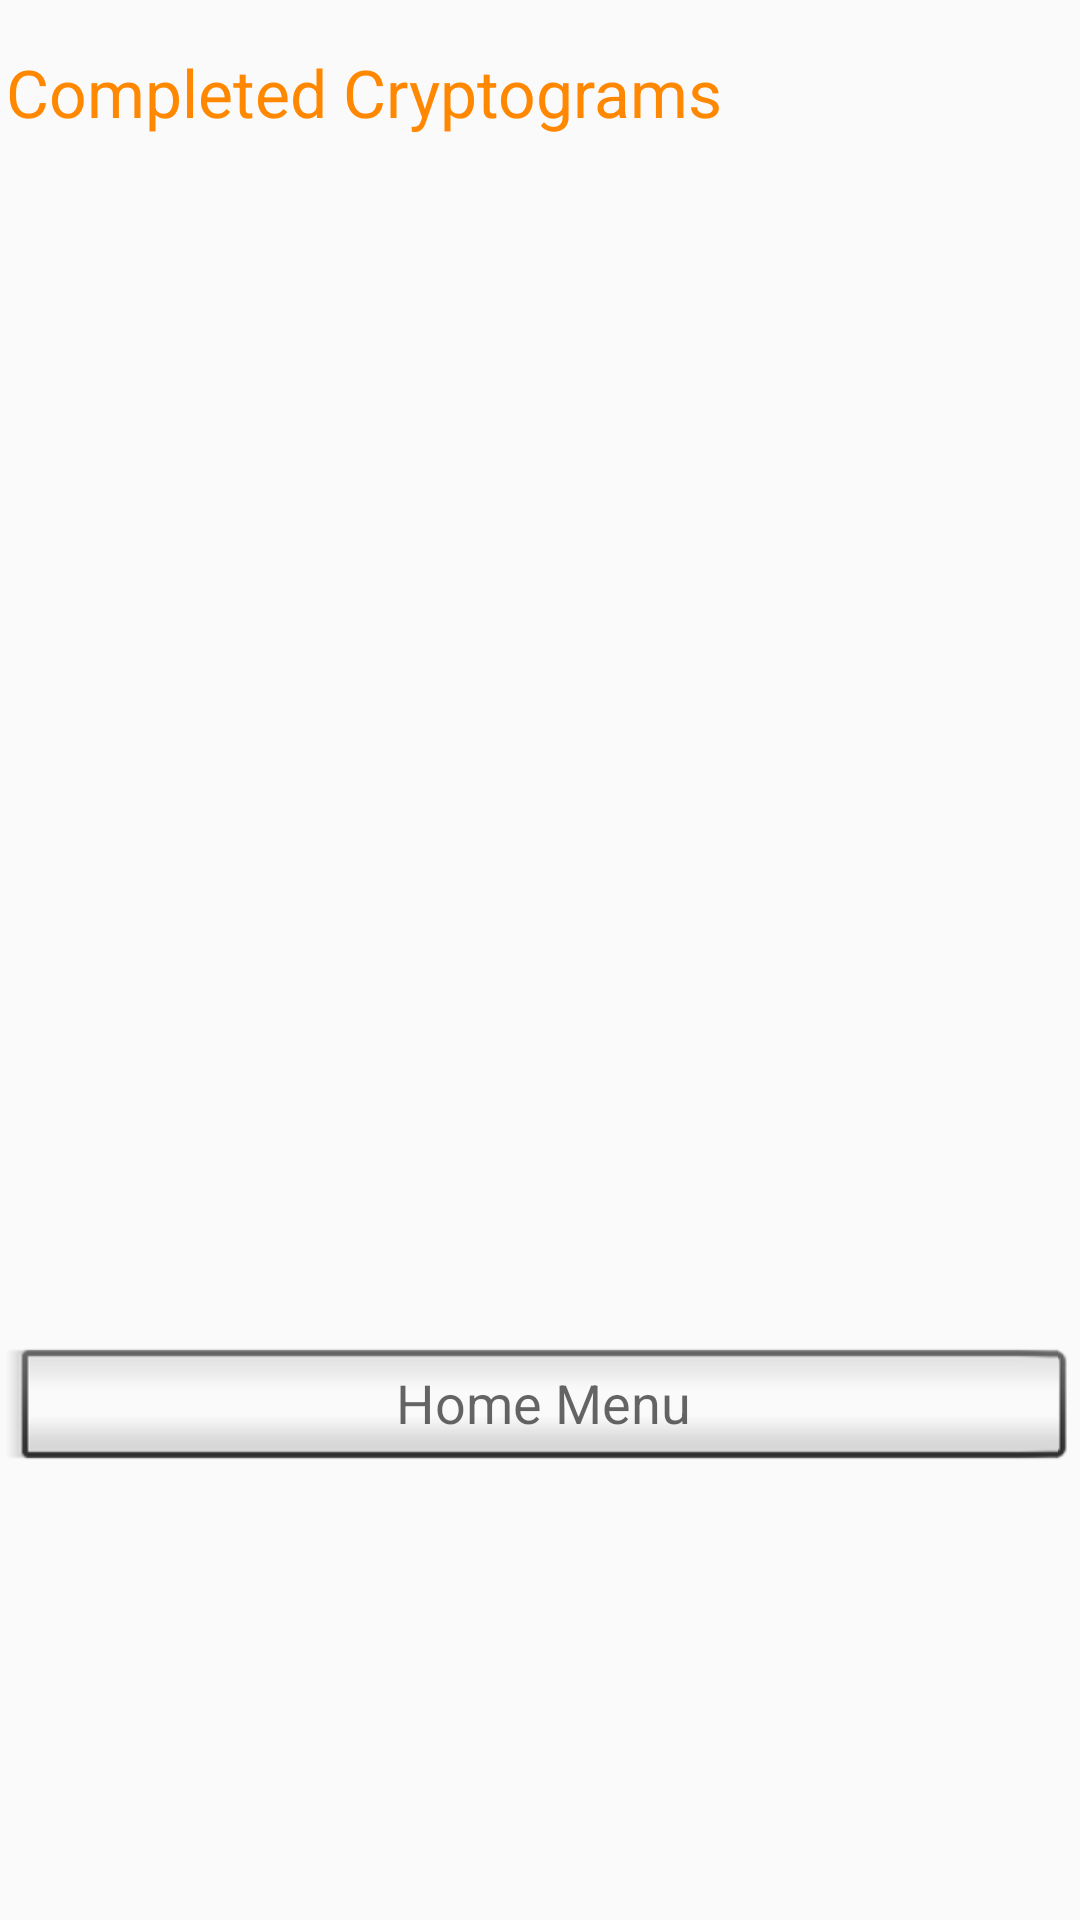

Layout XML and referenced resources for this Android screen:
<!-- AndroidManifest.xml: application theme AppTheme -->
<!-- res/layout/activity_cryptogram_completed_stats.xml -->
<?xml version="1.0" encoding="utf-8"?>
<android.support.constraint.ConstraintLayout xmlns:android="http://schemas.android.com/apk/res/android"
    xmlns:app="http://schemas.android.com/apk/res-auto"
    xmlns:tools="http://schemas.android.com/tools"
    android:layout_width="match_parent"
    android:layout_height="match_parent"
    tools:context=".CryptogramStatsActivity">

    <RelativeLayout
        android:layout_width="match_parent"
        android:layout_height="match_parent">

        <LinearLayout
            android:id="@+id/topLayout"
            android:layout_width="356dp"
            android:layout_height="428dp"
            android:layout_alignParentTop="true"
            android:layout_centerHorizontal="true"
            android:layout_marginTop="16dp"
            android:orientation="vertical">

            <TextView
                android:id="@+id/lblSelectPlayer"
                android:layout_width="match_parent"
                android:layout_height="wrap_content"
                android:text="Completed Cryptograms"
                android:textAppearance="@android:style/TextAppearance.Material.Large"
                android:textColor="@android:color/holo_orange_dark" />

            <LinearLayout
                android:layout_width="match_parent"
                android:layout_height="20dp"
                android:orientation="horizontal"></LinearLayout>

            <LinearLayout
                android:layout_width="match_parent"
                android:layout_height="match_parent"
                android:orientation="horizontal">

                <android.support.v7.widget.RecyclerView
                    android:id="@+id/completedCryptograms"
                    android:layout_width="match_parent"
                    android:layout_height="match_parent">

                </android.support.v7.widget.RecyclerView>
            </LinearLayout>

        </LinearLayout>

        <LinearLayout
            android:id="@+id/bottomLayout"
            android:layout_width="356dp"
            android:layout_height="50dp"
            android:layout_alignParentBottom="false"
            android:layout_below="@+id/topLayout"
            android:layout_centerHorizontal="true"
            android:orientation="vertical">

            <LinearLayout
                android:layout_width="match_parent"
                android:layout_height="match_parent"
                android:layout_weight="1"
                android:orientation="horizontal">

                <Button
                    android:id="@+id/btnPuzzleStatsHomeMenu"
                    style="@android:style/Widget.Material.Light.Button.Inset"
                    android:layout_width="match_parent"
                    android:layout_height="wrap_content"
                    android:layout_gravity="bottom"
                    android:onClick="handlePuzzleStatsClick"
                    android:text="Home Menu"
                    android:textAppearance="@android:style/TextAppearance.Material.Medium" />
            </LinearLayout>

        </LinearLayout>

    </RelativeLayout>
</android.support.constraint.ConstraintLayout>
<!-- resources referenced by this layout -->
<resources>
  <style name="AppTheme" parent="Theme.AppCompat.Light.DarkActionBar">
          
          <item name="colorPrimary">@color/colorPrimary</item>
          <item name="colorPrimaryDark">@color/colorPrimaryDark</item>
          <item name="colorAccent">@color/colorAccent</item>
      </style>
  <!-- not gathered from this repository: default colours our renderer supplied (Android Studio template values) -->
  <color name="colorPrimary">#FF6200EE</color>
  <color name="colorPrimaryDark">#FF3700B3</color>
  <color name="colorAccent">#FF03DAC5</color>
</resources>
